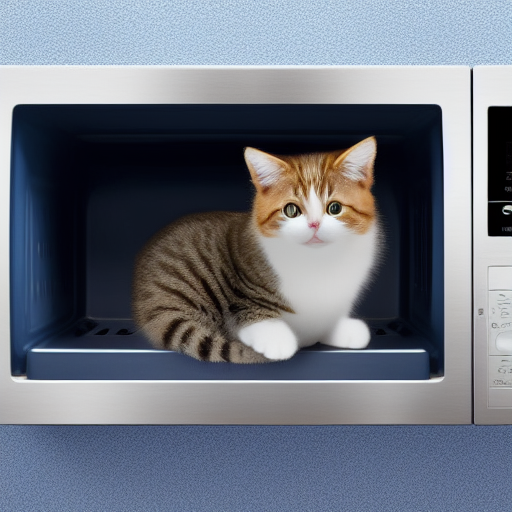
Generation parameters embedded in this image by AUTOMATIC1111 Stable Diffusion web UI or a fork of it (Forge, ...) (PNG 'parameters' text chunk):
cute cat plays a blue ball on top of a microwave
Negative prompt: disfigured, ugly
Steps: 20, Sampler: Euler a, CFG scale: 7, Seed: 2513660327, Size: 512x512, Model hash: cc6cb27103, Model: v1-5-pruned-emaonly, Version: v1.4.0